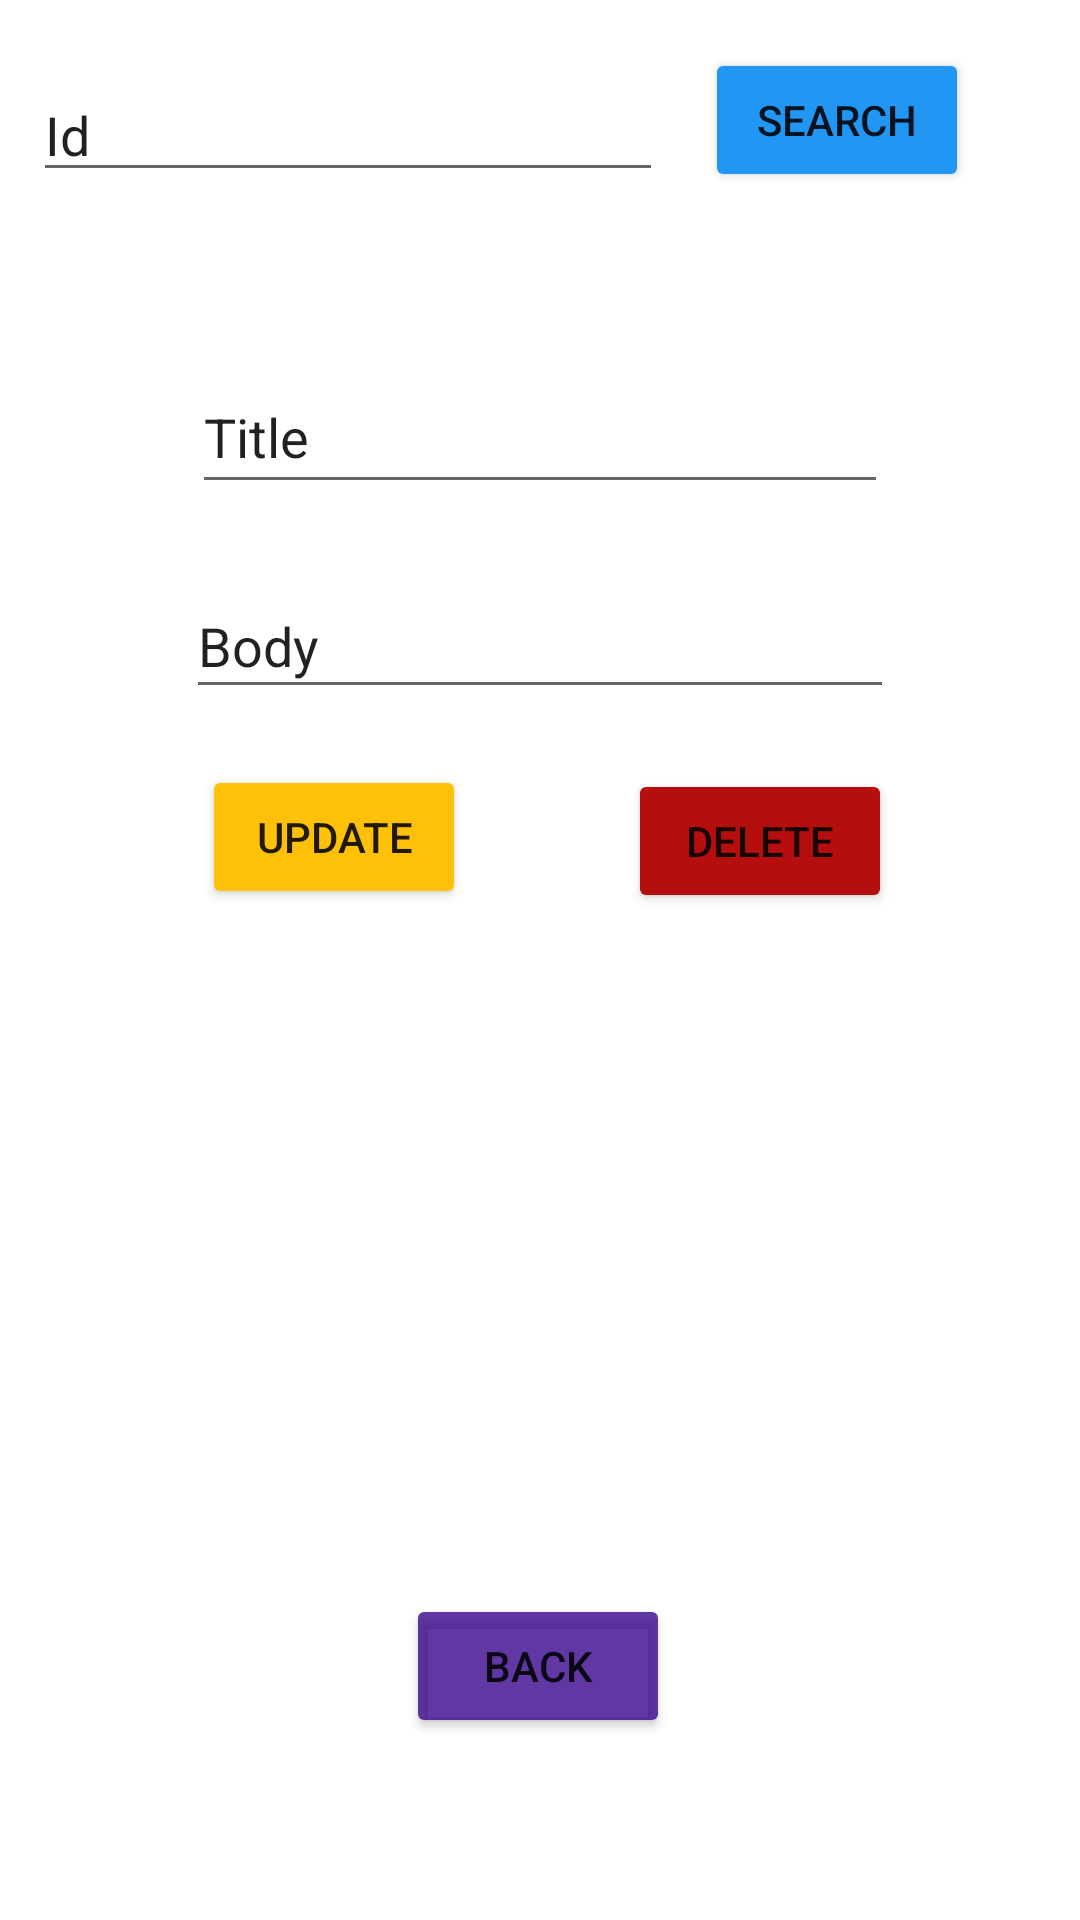

The Android layout XML behind this screen, and the referenced resources:
<!-- AndroidManifest.xml: application theme Theme.CrudKotlinaso -->
<!-- res/layout/activity_post_details.xml -->
<?xml version="1.0" encoding="utf-8"?>
<androidx.constraintlayout.widget.ConstraintLayout xmlns:android="http://schemas.android.com/apk/res/android"
    xmlns:app="http://schemas.android.com/apk/res-auto"
    xmlns:tools="http://schemas.android.com/tools"
    android:layout_width="match_parent"
    android:layout_height="match_parent"
    tools:context=".PostDetailActivity">

    <Button
        android:id="@+id/BuscarBtn"
        android:layout_width="wrap_content"
        android:layout_height="wrap_content"
        android:layout_marginTop="16dp"
        android:text="@string/Search"
        android:backgroundTint="@color/search"
        app:layout_constraintEnd_toEndOf="parent"
        app:layout_constraintHorizontal_bias="0.864"
        app:layout_constraintStart_toStartOf="parent"
        app:layout_constraintTop_toTopOf="parent" />

    <EditText
        android:id="@+id/idTxt"
        android:layout_width="wrap_content"
        android:layout_height="wrap_content"
        android:ems="10"
        android:inputType="textPersonName"
        android:text="@string/Id"
        app:layout_constraintBottom_toBottomOf="@+id/BuscarBtn"
        app:layout_constraintEnd_toStartOf="@+id/BuscarBtn"
        app:layout_constraintHorizontal_bias="0.446"
        app:layout_constraintStart_toStartOf="parent"
        app:layout_constraintTop_toTopOf="@+id/BuscarBtn"
        app:layout_constraintVertical_bias="1.0" />

    <Button
        android:id="@+id/VolverBtn"
        android:layout_width="wrap_content"
        android:layout_height="wrap_content"
        android:text="@string/Back"
        android:backgroundTint="@color/back"
        app:layout_constraintBottom_toBottomOf="parent"
        app:layout_constraintEnd_toEndOf="parent"
        app:layout_constraintHorizontal_bias="0.498"
        app:layout_constraintStart_toStartOf="parent"
        app:layout_constraintTop_toBottomOf="@+id/editTextBody"
        app:layout_constraintVertical_bias="0.829" />

    <EditText
        android:id="@+id/editTextTitle"
        android:layout_width="232dp"
        android:layout_height="48dp"
        android:layout_marginTop="120dp"
        android:ems="10"
        android:inputType="textPersonName"
        android:text="@string/Title"
        app:layout_constraintEnd_toEndOf="parent"
        app:layout_constraintStart_toStartOf="parent"
        app:layout_constraintTop_toTopOf="parent" />

    <EditText
        android:id="@+id/editTextBody"
        android:layout_width="236dp"
        android:layout_height="45dp"
        android:ems="10"
        android:inputType="textPersonName"
        android:text="@string/Body"
        app:layout_constraintBottom_toBottomOf="parent"
        app:layout_constraintEnd_toEndOf="parent"
        app:layout_constraintStart_toStartOf="parent"
        app:layout_constraintTop_toBottomOf="@+id/editTextTitle"
        app:layout_constraintVertical_bias="0.055" />

    <Button
        android:id="@+id/EditBtn"
        android:layout_width="wrap_content"
        android:layout_height="wrap_content"
        android:backgroundTint="@color/yellow"
        android:text="@string/Update"
        app:layout_constraintBottom_toTopOf="@+id/VolverBtn"
        app:layout_constraintEnd_toStartOf="@+id/DeleteBtn"
        app:layout_constraintHorizontal_bias="0.556"
        app:layout_constraintStart_toStartOf="parent"
        app:layout_constraintTop_toBottomOf="@+id/editTextBody"
        app:layout_constraintVertical_bias="0.075" />

    <Button
        android:id="@+id/DeleteBtn"
        android:layout_width="wrap_content"
        android:layout_height="wrap_content"
        android:backgroundTint="@color/red"
        android:text="@string/Delete"
        app:layout_constraintBottom_toBottomOf="parent"
        app:layout_constraintEnd_toEndOf="parent"
        app:layout_constraintHorizontal_bias="0.77"
        app:layout_constraintStart_toStartOf="parent"
        app:layout_constraintTop_toBottomOf="@+id/editTextBody"
        app:layout_constraintVertical_bias="0.056" />


</androidx.constraintlayout.widget.ConstraintLayout>
<!-- resources referenced by this layout -->
<resources>
  <color name="back">#C835008A</color>
  <color name="red">#B50E0E</color>
  <color name="search">#2196F3</color>
  <color name="yellow">#FFC107</color>
  <string name="Back">Back</string>
  <string name="Body">Body</string>
  <string name="Delete">Delete</string>
  <string name="Id">Id</string>
  <string name="Search">Search</string>
  <string name="Title">Title</string>
  <string name="Update">Update</string>
  <style name="Theme.CrudKotlinaso" parent="Theme.MaterialComponents.DayNight.DarkActionBar">
          
          <item name="colorPrimary">@color/purple_500</item>
          <item name="colorPrimaryVariant">@color/purple_700</item>
          <item name="colorOnPrimary">@color/white</item>
          
          <item name="colorSecondary">@color/teal_200</item>
          <item name="colorSecondaryVariant">@color/teal_700</item>
          <item name="colorOnSecondary">@color/black</item>
          
          <item name="android:statusBarColor" tools:targetApi="l">?attr/colorPrimaryVariant</item>
          
      </style>
  <color name="purple_500">#FF6200EE</color>
  <color name="purple_700">#FF3700B3</color>
  <color name="white">#FFFFFFFF</color>
  <color name="teal_200">#FF03DAC5</color>
  <color name="teal_700">#FF018786</color>
  <color name="black">#FF000000</color>
</resources>
